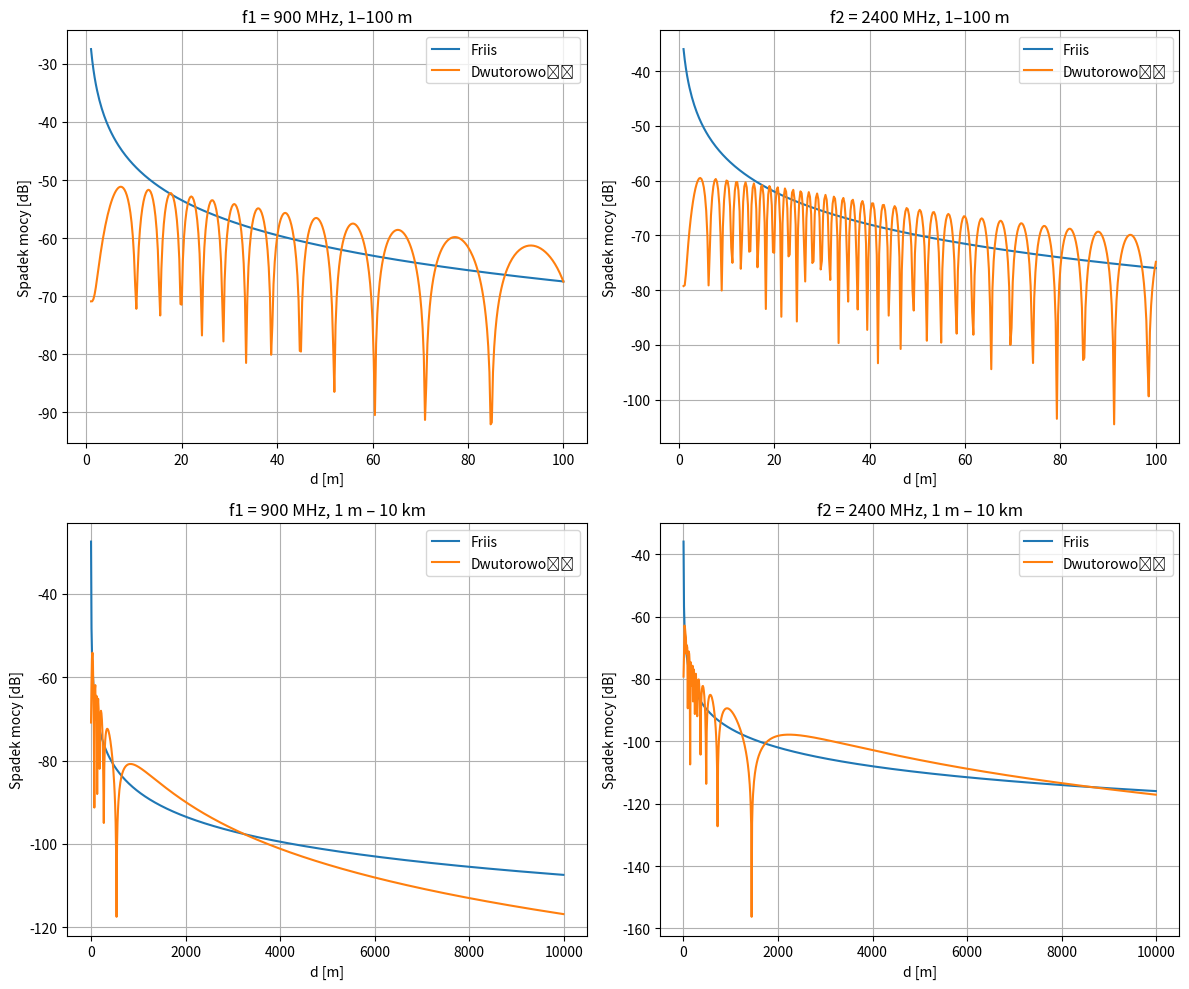

Reproduce this figure in Python.
import numpy as np
import matplotlib.pyplot as plt

Gt = Gr = 1.6
c = 299792458
f1 = 900e6
f2 = 2400e6
h1 = 30
h2 = 3

def moc_friis(f, d, Gt=1.6, Gr=1.6):
    lamb = c / f
    Pr0 = Gt * Gr * (lamb / (4*np.pi))**2
    Pr = Pr0 / d**2
    return 10 * np.log10(Pr)

def moc_dwutorowa(f, d, h1, h2, Gt=1.6, Gr=1.6):
    d1 = np.sqrt((h1 - h2)**2 + d**2)
    d2 = np.sqrt((h1 + h2)**2 + d**2)
    phi1 = -2 * np.pi * f * d1 / c
    phi2 = -2 * np.pi * f * d2 / c
    lamb = c / f
    Pr0 = Gt * Gr * (lamb / (4 * np.pi))**2
    Pr = Pr0 * np.abs(1/d1 * np.exp(1j*phi1) - 1/d2 * np.exp(1j*phi2))**2
    return 10 * np.log10(Pr)


d_krotki = np.arange(1, 100.25, 0.25)
d_dlugi = np.arange(1, 10001, 10)

# f1 = 900 MHz
friis_900_short = moc_friis(f1, d_krotki)
dwutor_900_short = moc_dwutorowa(f1, d_krotki, h1, h2)
friis_900_long = moc_friis(f1, d_dlugi)
dwutor_900_long = moc_dwutorowa(f1, d_dlugi, h1, h2)

# f2 = 2400 MHz
friis_2400_short = moc_friis(f2, d_krotki)
dwutor_2400_short = moc_dwutorowa(f2, d_krotki, h1, h2)
friis_2400_long = moc_friis(f2, d_dlugi)
dwutor_2400_long = moc_dwutorowa(f2, d_dlugi, h1, h2)


plt.figure(figsize=(12, 10))

plt.subplot(2,2,1)
plt.plot(d_krotki, friis_900_short, label="Friis")
plt.plot(d_krotki, dwutor_900_short, label="Dwutorowość")
plt.xlabel("d [m]")
plt.ylabel("Spadek mocy [dB]")
plt.title("f1 = 900 MHz, 1–100 m")
plt.legend()
plt.grid(True)

plt.subplot(2,2,2)
plt.plot(d_krotki, friis_2400_short, label="Friis")
plt.plot(d_krotki, dwutor_2400_short, label="Dwutorowość")
plt.xlabel("d [m]")
plt.ylabel("Spadek mocy [dB]")
plt.title("f2 = 2400 MHz, 1–100 m")
plt.legend()
plt.grid(True)

plt.subplot(2,2,3)
plt.plot(d_dlugi, friis_900_long, label="Friis")
plt.plot(d_dlugi, dwutor_900_long, label="Dwutorowość")
plt.xlabel("d [m]")
plt.ylabel("Spadek mocy [dB]")
plt.title("f1 = 900 MHz, 1 m – 10 km")
plt.legend()
plt.grid(True)

plt.subplot(2,2,4)
plt.plot(d_dlugi, friis_2400_long, label="Friis")
plt.plot(d_dlugi, dwutor_2400_long, label="Dwutorowość")
plt.xlabel("d [m]")
plt.ylabel("Spadek mocy [dB]")
plt.title("f2 = 2400 MHz, 1 m – 10 km")
plt.legend()
plt.grid(True)

plt.tight_layout()
plt.show()
